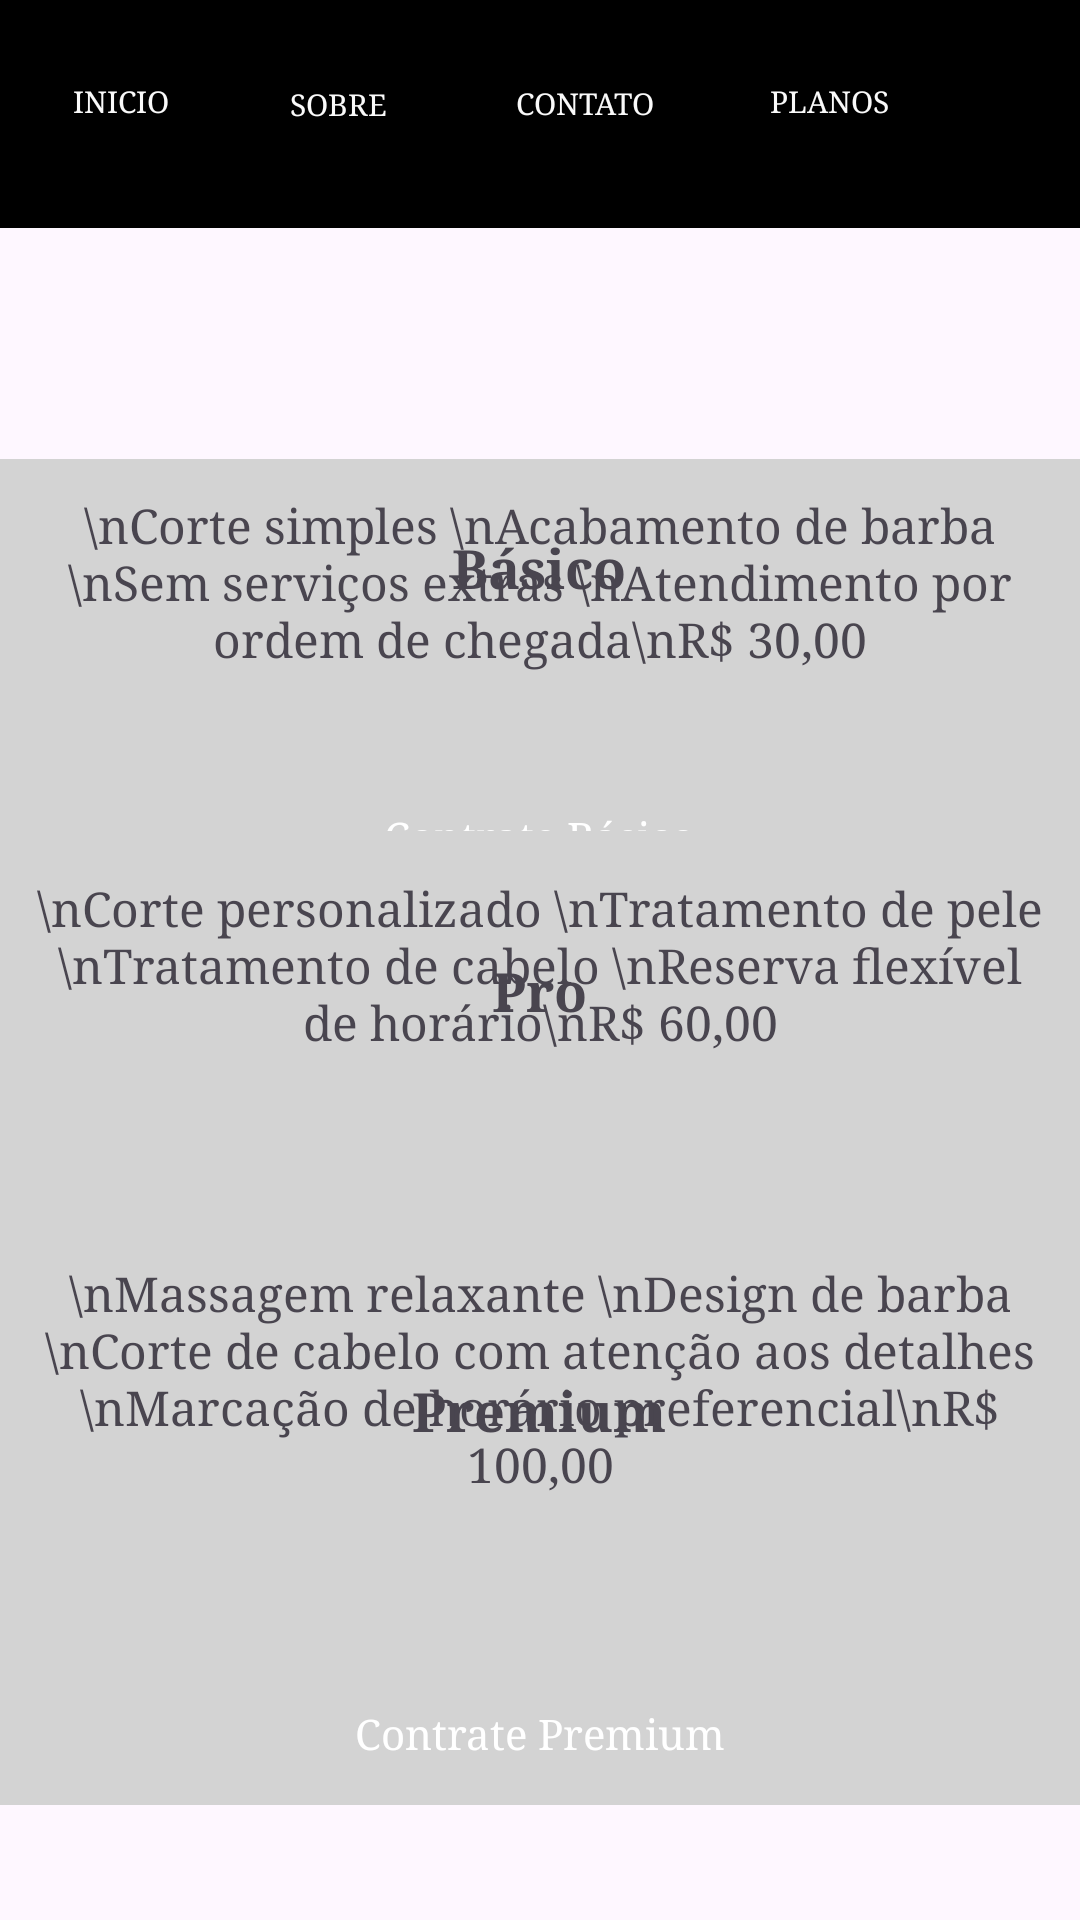

Here is an Android app screen rendered from its layout file. Give the layout XML and the strings, colors and styles it references.
<!-- AndroidManifest.xml: application theme Theme.Barbe1 -->
<!-- res/layout/activity_tela_sete.xml -->
<?xml version="1.0" encoding="utf-8"?>
<androidx.constraintlayout.widget.ConstraintLayout
        xmlns:android="http://schemas.android.com/apk/res/android"
        xmlns:tools="http://schemas.android.com/tools"
        xmlns:app="http://schemas.android.com/apk/res-auto"
        android:layout_width="match_parent"
        android:layout_height="match_parent"
        tools:context=".TelaSete">
    <com.google.android.material.appbar.MaterialToolbar
            android:layout_width="528dp"
            android:layout_height="76dp"
            android:background="@color/black"
            android:theme="?attr/actionBarTheme"
            android:minHeight="?attr/actionBarSize"
            android:id="@+id/materialToolbar"
            app:layout_constraintEnd_toEndOf="parent" app:layout_constraintBottom_toBottomOf="parent"
            app:layout_constraintTop_toTopOf="parent" app:layout_constraintVertical_bias="0.0"
            app:layout_constraintStart_toStartOf="parent" app:layout_constraintHorizontal_bias="1.0"/>
    <Button
            android:text="Inicio"
            android:onClick="inicio"
            android:layout_width="79dp"
            android:layout_height="61dp" app:layout_constraintStart_toStartOf="parent"
            app:layout_constraintEnd_toEndOf="parent" android:id="@+id/bt6"
            app:layout_constraintHorizontal_bias="0.003" app:layout_constraintBottom_toBottomOf="parent"
            app:layout_constraintTop_toTopOf="parent" app:layout_constraintVertical_bias="0.006"
            android:textColor="#FAFAFA" android:fontFamily="serif" android:backgroundTint="@color/black"
            android:textSize="10sp" android:textAlignment="center"/>
    <Button
            android:text="Sobre"
            android:onClick="sobre"
            android:layout_width="91dp"
            android:layout_height="65dp" app:layout_constraintStart_toStartOf="parent"
            app:layout_constraintEnd_toEndOf="parent" android:id="@+id/bt7"
            app:layout_constraintHorizontal_bias="0.25" app:layout_constraintBottom_toBottomOf="parent"
            app:layout_constraintTop_toTopOf="parent" app:layout_constraintVertical_bias="0.004"
            android:textColor="#FAFAFA" android:fontFamily="serif" android:backgroundTint="@color/black"
            android:textSize="10sp" android:textAlignment="center"/>
    <Button
            android:text="Contato"
            android:onClick="contato"
            android:layout_width="105dp"
            android:layout_height="58dp" app:layout_constraintStart_toStartOf="parent"
            app:layout_constraintEnd_toEndOf="parent" android:id="@+id/bt8"
            app:layout_constraintHorizontal_bias="0.558" app:layout_constraintBottom_toBottomOf="parent"
            app:layout_constraintTop_toTopOf="parent" app:layout_constraintVertical_bias="0.009"
            android:textColor="#FAFAFA" android:fontFamily="serif" android:backgroundTint="@color/black"
            android:textSize="10sp"/>
    <Button
            android:text="Planos"
            android:onClick="plano"
            android:layout_width="86dp"
            android:layout_height="58dp" app:layout_constraintStart_toStartOf="parent"
            app:layout_constraintEnd_toEndOf="parent" android:id="@+id/bt9"
            app:layout_constraintHorizontal_bias="0.851" app:layout_constraintBottom_toBottomOf="parent"
            app:layout_constraintTop_toTopOf="parent" app:layout_constraintVertical_bias="0.008"
            android:textColor="#FAFAFA" android:fontFamily="serif" android:backgroundTint="@color/black"
            android:textSize="10sp"/>
    <ImageView
            android:layout_width="491dp"
            android:layout_height="156dp" app:srcCompat="@drawable/logo"
            app:layout_constraintStart_toStartOf="parent" app:layout_constraintEnd_toEndOf="parent"
            android:id="@+id/imageView2" app:layout_constraintTop_toTopOf="parent"
            app:layout_constraintBottom_toBottomOf="parent"
            app:layout_constraintVertical_bias="0.111" app:layout_constraintHorizontal_bias="0.0"/>
    <com.google.android.material.appbar.MaterialToolbar
            android:layout_width="393dp"
            android:layout_height="191dp"
            android:background="#D3D3D3"
            android:theme="?attr/actionBarTheme"
            android:minHeight="?attr/actionBarSize"
            android:id="@+id/materialToolbar1" app:layout_constraintTop_toTopOf="parent"
            app:layout_constraintEnd_toEndOf="parent" app:layout_constraintStart_toStartOf="parent"
            app:layout_constraintBottom_toBottomOf="parent"
            app:layout_constraintVertical_bias="0.341"/>
    <TextView
            android:text="Básico"
            android:textStyle="bold"
            android:textAlignment="center"
            android:fontFamily="serif"
            android:textSize="18sp"
            android:layout_width="280dp"
            android:layout_height="38dp" android:id="@+id/basico1"
            app:layout_constraintTop_toTopOf="parent"
            app:layout_constraintBottom_toBottomOf="parent" app:layout_constraintEnd_toEndOf="parent"
            app:layout_constraintStart_toStartOf="parent"
            app:layout_constraintVertical_bias="0.294" app:layout_constraintHorizontal_bias="0.496"/>
    <TextView
            android:text="\nCorte simples \nAcabamento de barba \nSem serviços extras \nAtendimento por ordem de chegada\nR$ 30,00"
            android:textAlignment="center"
            android:fontFamily="serif"
            android:textSize="16sp"
            android:layout_width="338dp"
            android:layout_height="158dp" android:id="@+id/basico"
            app:layout_constraintTop_toTopOf="parent"
            app:layout_constraintBottom_toBottomOf="parent" app:layout_constraintEnd_toEndOf="parent"
            app:layout_constraintStart_toStartOf="parent"
            app:layout_constraintVertical_bias="0.341" app:layout_constraintHorizontal_bias="0.493"/>
    <TextView
            android:text="Contrate Básico"
            android:onClick="basico"
            android:fontFamily="serif"
            android:layout_width="166dp"
            android:layout_height="25dp" android:id="@+id/button"
            app:layout_constraintTop_toTopOf="parent"
            app:layout_constraintBottom_toBottomOf="parent" app:layout_constraintEnd_toEndOf="parent"
            app:layout_constraintStart_toStartOf="parent"
            android:textColor="@color/white"
            app:layout_constraintHorizontal_bias="0.498"
            app:layout_constraintVertical_bias="0.438" android:background="@drawable/conteine_login"
            android:textAlignment="center"/>
    <com.google.android.material.appbar.MaterialToolbar
            android:layout_width="393dp"
            android:layout_height="191dp"
            android:background="#D3D3D3"
            android:theme="?attr/actionBarTheme"
            android:minHeight="?attr/actionBarSize"
            android:id="@+id/materialToolbar2" app:layout_constraintTop_toTopOf="parent"
            app:layout_constraintEnd_toEndOf="parent" app:layout_constraintStart_toStartOf="parent"
            app:layout_constraintBottom_toBottomOf="parent"
            app:layout_constraintVertical_bias="0.617"/>
    <TextView
            android:text="Pro"
            android:textStyle="bold"
            android:textAlignment="center"
            android:fontFamily="serif"
            android:textSize="18sp"
            android:layout_width="280dp"
            android:layout_height="38dp" android:id="@+id/pro1"
            app:layout_constraintTop_toTopOf="parent"
            app:layout_constraintBottom_toBottomOf="parent" app:layout_constraintEnd_toEndOf="parent"
            app:layout_constraintStart_toStartOf="parent"
            app:layout_constraintVertical_bias="0.528" app:layout_constraintHorizontal_bias="0.496"/>
    <TextView
            android:text="\nCorte personalizado \nTratamento de pele \nTratamento de cabelo \nReserva flexível de horário\nR$ 60,00"
            android:textAlignment="center"
            android:fontFamily="serif"
            android:textSize="16sp"
            android:layout_width="338dp"
            android:layout_height="158dp" android:id="@+id/pro"
            app:layout_constraintTop_toTopOf="parent"
            app:layout_constraintBottom_toBottomOf="parent" app:layout_constraintEnd_toEndOf="parent"
            app:layout_constraintStart_toStartOf="parent"
            app:layout_constraintVertical_bias="0.606" app:layout_constraintHorizontal_bias="0.493"/>
    <TextView
            android:text="Contrate Pro"
            android:onClick="pro"
            android:fontFamily="serif"
            android:layout_width="150dp"
            android:layout_height="22dp" android:id="@+id/button3"
            app:layout_constraintTop_toTopOf="parent"
            app:layout_constraintBottom_toBottomOf="parent" app:layout_constraintEnd_toEndOf="parent"
            app:layout_constraintStart_toStartOf="parent"
            android:textColor="@color/white"
            app:layout_constraintHorizontal_bias="0.498"
            app:layout_constraintVertical_bias="0.675" android:background="@drawable/conteine_login"
            android:textAlignment="center"/>
    <com.google.android.material.appbar.MaterialToolbar
            android:layout_width="394dp"
            android:layout_height="210dp"
            android:background="#D3D3D3"
            android:theme="?attr/actionBarTheme"
            android:minHeight="?attr/actionBarSize"
            android:id="@+id/materialToolbar3" app:layout_constraintTop_toTopOf="parent"
            app:layout_constraintEnd_toEndOf="parent" app:layout_constraintStart_toStartOf="parent"
            app:layout_constraintBottom_toBottomOf="parent"
            app:layout_constraintVertical_bias="0.911"/>
    <TextView
            android:text="Premium"
            android:textStyle="bold"
            android:textAlignment="center"
            android:fontFamily="serif"
            android:textSize="18sp"
            android:layout_width="280dp"
            android:layout_height="38dp" android:id="@+id/premium1"
            app:layout_constraintTop_toTopOf="parent"
            app:layout_constraintBottom_toBottomOf="parent" app:layout_constraintEnd_toEndOf="parent"
            app:layout_constraintStart_toStartOf="parent"
            app:layout_constraintVertical_bias="0.761" app:layout_constraintHorizontal_bias="0.496"/>
    <TextView
            android:text="\nMassagem relaxante \nDesign de barba \nCorte de cabelo com atenção aos detalhes \nMarcação de horário preferencial\nR$ 100,00"
            android:textAlignment="center"
            android:fontFamily="serif"
            android:textSize="16sp"
            android:layout_width="338dp"
            android:layout_height="158dp" android:id="@+id/premium"
            app:layout_constraintTop_toTopOf="parent"
            app:layout_constraintBottom_toBottomOf="parent" app:layout_constraintEnd_toEndOf="parent"
            app:layout_constraintStart_toStartOf="parent"
            app:layout_constraintVertical_bias="0.872" app:layout_constraintHorizontal_bias="0.493"/>
    <TextView
            android:text="Contrate Premium"
            android:onClick="premium"
            android:fontFamily="serif"
            android:layout_width="208dp"
            android:layout_height="23dp" android:id="@+id/button4"
            app:layout_constraintTop_toTopOf="parent"
            app:layout_constraintBottom_toBottomOf="parent" app:layout_constraintEnd_toEndOf="parent"
            app:layout_constraintStart_toStartOf="parent"
            android:textColor="@color/white"
            app:layout_constraintVertical_bias="0.921" android:background="@drawable/conteine_login"
            android:textAlignment="center"/>


</androidx.constraintlayout.widget.ConstraintLayout>
<!-- resources referenced by this layout -->
<resources>
  <style name="Theme.Barbe1" parent="Base.Theme.Barbe1" />
  <style name="Base.Theme.Barbe1" parent="Theme.Material3.DayNight.NoActionBar">
          
          
      </style>
  <!-- not gathered from this repository: default colours our renderer supplied (Android Studio template values) -->
  <color name="black">#FF000000</color>
  <color name="white">#FFFFFFFF</color>
</resources>
